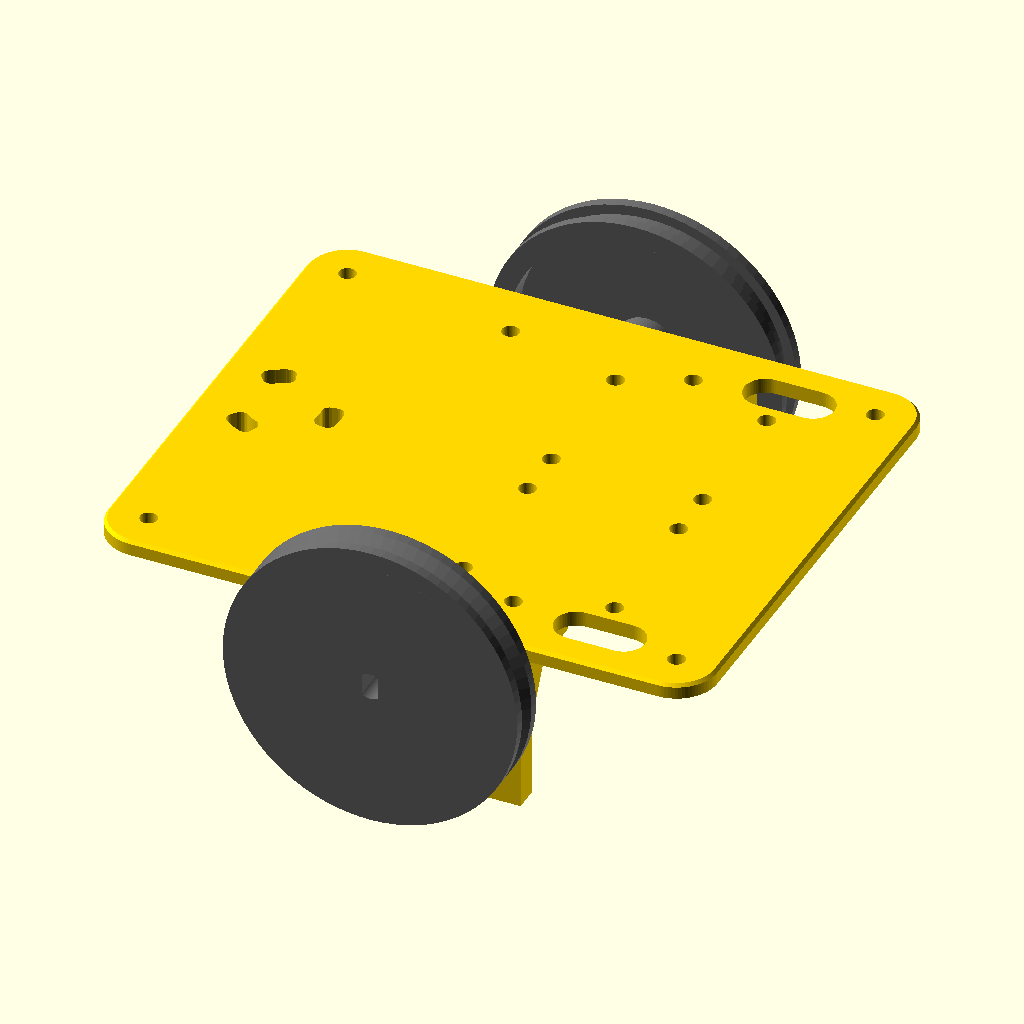
Cell 1: rendered with the file's own defaults.
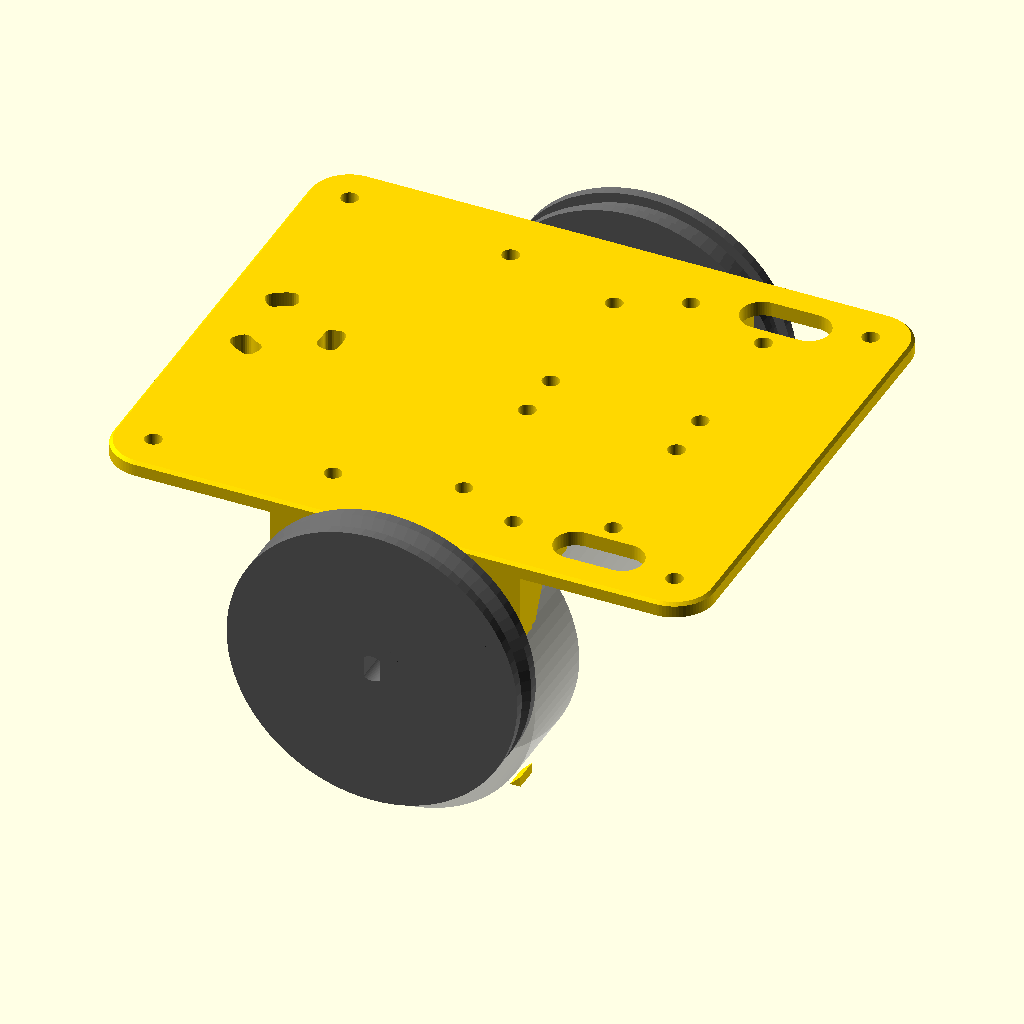
Cell 2: the same model with motor_cap = 55.8.
The same orthographic view direction (rotation 55°, 0°, 25°; colour scheme Cornfield) for every cell, with the view re-fitted per cell, so scale and position can differ between cells.
OpenSCAD source file cad/arsiv/vizvizbot_sasi_v5.scad:
// ============================================================
//  VızVızBot  -  Şasi v5 (plaka + ayrı braketler)
//  v2: motor kablosu delikleri fiş geçecek şekilde oval yuva yapıldı
//  v3: sarhoş teker insert yerine kendi civatalarıyla boydan boya
//      delikli; delikler daire boyunca yay şeklinde uzatıldı (ayar payı)
//  v4: VızVızBot yazısı; tablaya değen kenarda pah (fil ayağına karşı);
//      yatay vida delikleri damla şeklinde (desteksiz temiz baskı);
//      destek üçgenleri kalınlaştırıldı
//  v5: braketler AYRI parça, yan yatırılarak basılır (katmanlar yükü
//      taşıyacak yönde -> çok daha güçlü). Duvar 3 -> 5 mm, motor deliğinin
//      altı kapalı halka, tam boy destek üçgeni, 6 mm flanş.
//      Braket plakaya 2 adet M3x10 vida + ısıl insert ile bağlanır.
//      Sarhoş teker delikleri 2.4 -> 3.0 mm ve merkeze doğru da uzatıldı
//      (cıvatalar 90 derece dik geçmiyordu).
//      Flanşın ortası ULN2003 kartının vida başları için açıldı.
//
//  Kullanım: Aşağıdaki "parca" satırını değiştir, F6 -> F7 ile STL al.
//    "montaj"      : sadece önizleme
//    "plaka"       : plaka + sarhoş teker yükselticisi (baskı yönünde)
//    "braketler"   : 2 braket (sağ + sol), yan yatırılmış baskı yönünde
// ============================================================

parca = "montaj";

$fn = 80;
tol = 0.3;              // tolerans testinden gelen değer

// ---------- MOTOR (28BYJ-48) ----------
motor_cap    = 27.9;    // gövde çapı (mavi kapak hariç)
motor_boy    = 19;      // gövde derinliği
kulak_aralik = 35;      // kulak delik MERKEZLERİ arası ((31 + 39.1) / 2)
mil_ofset    = 8;       // milin gövde merkezine uzaklığı (standart 8 mm)
mil_cap      = 5;
mil_duz      = 3;       // milin iki düz yüzü arası
mil_boy      = 10;      // KULAK YÜZEYİNDEN mil ucuna kadar  -> ÖLÇ VE DÜZELT!
mil_cikinti  = 1.5;     // mil dibindeki yuvarlak çıkıntının yüksekliği

// ---------- TEKER ----------
teker_cap   = 58;       // plastik gövde çapı; O-ring ile ~60 mm olur
teker_en    = 8;
oring_kalin = 3;        // O-ring kesit kalınlığı
oring_derin = 2;        // oluk derinliği
disk_kalin  = 3;
gobek_cap   = 12;

// ---------- ŞASİ ----------
sasi_x       = 120;     // boy (ileri-geri)
sasi_y       = 100;     // en
sasi_z       = 3;       // plaka kalınlığı
kose_r       = 8;
braket_kalin = 3;
braket_gen   = 50;
vida_delik   = 3.4;     // M3 geçiş deliği
pah          = 0.6;     // tablaya değen kenardaki pah (fil ayağı önlemi)
// ---------- v5 BRAKET ----------
b_duvar      = 5;       // braket duvar kalınlığı (v4: 3)
b_alt        = 5;       // braket alt kenarının yerden yüksekliği (motor deliği altı kapalı)
b_flans      = 6;       // plakaya oturan flanş kalınlığı (insert için)
b_flans_derin = 15;     // flanşın içeri uzunluğu
b_bag_x      = 18;      // plaka-braket vidalarının x konumu (±)
b_bag_y      = 38;      // plaka-braket vidalarının y konumu (ULN kartından uzak)
insert_delik = 3.7;     // M3 ısıl insert deliği (insert dış çapı 4.0 mm)

// ---------- SARHOŞ TEKER ----------
caster_yuk   = 28.7;    // montaj yüzeyinden bilyenin altına
caster_cap   = 27.5;
caster_ucgen = 15.7;    // delik merkezleri arası (eşkenar üçgen)
caster_x     = -45;     // robotun arkasında
caster_flans = 1.6;     // sarhoş tekerin montaj flanşı kalınlığı
caster_vida  = 2.0;     // sarhoş teker delik çapı (ölçülen)
caster_bosluk = 1.0;    // v5: 0.4 -> 1.0 (delik 3.0 mm; uzun kanalda cıvata dik geçsin)
caster_radyal = 0.6;    // v5: delikler merkeze doğru da ±0.6 mm uzatıldı
civata_boy   = 27;      // sarhoş teker civatasının boyu (ölçülen)
somun_anahtar = 4.6;    // somunun karşılıklı düz kenarları arası (ölçülen)
somun_kalin  = 1.5;     // somun kalınlığı (ölçülen)
yay_aci      = 10;      // deliklerin daire boyunca sağa ve sola uzama açısı (derece)

// ---------- MOTOR FİŞİ ----------
fis_en      = 14.8;     // beyaz 5 pinli fişin geniş kenarı
fis_kalin   = 5.5;      // dar kenarı

// ---------- ULN2003 YERLEŞİMİ ----------
uln_x        = 34.6;
uln_y        = 31.6;
uln_delik_x  = 29.8;    // delik MERKEZLERİ arası (uzun kenar)
uln_delik_y  = 27.1;    // delik MERKEZLERİ arası (kısa kenar)
uln_merkez_x = 20.3;

// ---------- HESAPLANAN DEĞERLER (dokunma) ----------
teker_dis  = teker_cap + 2 * (oring_kalin - oring_derin);  // ~60 mm
mil_yerden = teker_dis / 2;                                 // mil yerden yüksekliği
motor_z    = mil_yerden - mil_ofset;                        // motor gövde merkezi
plaka_alt  = motor_z + motor_cap / 2 + 1;                   // plakanın alt yüzü
ara_yuk    = plaka_alt - caster_yuk;                        // sarhoş teker yükseltici

echo(str("Plaka alt yuksekligi: ", plaka_alt, " mm"));
echo(str("Sarhos teker yukseltici: ", ara_yuk, " mm"));
echo(str("Teker dis capi: ", teker_dis, " mm"));

// civata + somun hesabı
caster_yigin = caster_flans + ara_yuk + sasi_z;   // flanş altından plaka üstüne
echo(str("Civata yigini: ", caster_yigin, " mm  |  civatanin plaka ustunden cikintisi: ",
         civata_boy - caster_yigin, " mm"));
echo(str("Yay deliklerin toplam uzunlugu: ",
         2 * PI * (caster_ucgen / sqrt(3)) * (2 * yay_aci) / 360 + caster_vida + caster_bosluk, " mm"));

// ============================================================
//  YARDIMCI ŞEKİLLER
// ============================================================
module yuvarlak_kare(x, y, z, r) {
  hull() for (i = [-1, 1], j = [-1, 1])
    translate([i * (x / 2 - r), j * (y / 2 - r), 0]) cylinder(r = r, h = z);
}

// Damla şeklinde delik: baskı yönünde yukarı bakan sivri ucu sayesinde
// yatay delikler desteksiz ve sarkmadan basılır. (model -z = baskıda yukarı)
module damla(r) {
  hull() {
    circle(r = r, $fn = 32);
    polygon([[-r * 0.7071, -r * 0.7071], [r * 0.7071, -r * 0.7071], [0, -r * 1.4142]]);
  }
}

module d_mil(t, h) {
  linear_extrude(h) intersection() {
    circle(d = mil_cap + t);
    square([mil_duz + t, mil_cap + 2], center = true);
  }
}

// ============================================================
//  TEKER
// ============================================================
// Baskı yönünde: dış yüz tablada, göbek yukarı bakar. Desteksiz basılır.
module teker_baski() {
  Ro      = teker_cap / 2;
  Ri      = Ro - 4;
  gobek_h = mil_boy - mil_cikinti - 0.5;
  oz1     = teker_en / 2 - 2;   // oluk tabanı
  difference() {
    union() {
      // jant + O-ring oluğu (üst kenarı 45 derece pahlı)
      rotate_extrude() polygon([
        [Ri, 0], [Ro, 0], [Ro, oz1],
        [Ro - oring_derin, oz1],
        [Ro - oring_derin, oz1 + 2],
        [Ro, oz1 + 2 + oring_derin],
        [Ro, teker_en], [Ri, teker_en]
      ]);
      cylinder(r = Ri + 0.5, h = disk_kalin);   // disk
      cylinder(d = gobek_cap, h = gobek_h);     // göbek
    }
    translate([0, 0, -1]) d_mil(tol, gobek_h + 2);  // D şekilli mil deliği
  }
}

// Montaj görünümü için: z=0 kulak yüzeyi, mil +z yönünde
module teker_lokal() {
  translate([0, 0, mil_boy]) mirror([0, 0, 1]) teker_baski();
}

// ============================================================
//  MOTOR BRAKETİ
// ============================================================
// Motor gövdesi dışarıdan delikten içeri geçer, kulaklar braketin dış
// yüzüne M3 vida + somunla tutturulur. Mil dışarı bakar, teker takılır.
// Yatay delik için damla profili, sivri ucu robotun +X yönüne bakar
// (braket yan yatırılınca +X baskıda YUKARI olur). "kes" verilirse uç düzlenir.
module damla_x(r, kes = 0) {
  intersection() {
    hull() {
      circle(r = r, $fn = 48);
      polygon([[r * 0.7071, -r * 0.7071], [r * 1.4142, 0], [r * 0.7071, r * 0.7071]]);
    }
    if (kes > 0) translate([-r - 1, -r - 1]) square([2 * r + 1 + kes, 2 * r + 2]);
    else translate([-r - 1, -r - 1]) square([3 * r, 2 * r + 2]);
  }
}

// Y ekseni boyunca delik (2B profil: x = robot X, y = robot Z)
module y_delik(x, z, y0, y1, r, kes = 0) {
  translate([x, y1, z]) rotate([90, 0, 0]) linear_extrude(y1 - y0) damla_x(r, kes);
}

// Sağ braket (y > 0). Motor gövdesi dışarıdan delikten içeri geçer, kulaklar
// dış yüze M3 vida + somunla. Flanş plakanın altına oturur, plakadan
// geçen M3 vida flanştaki ısıl insert'e girer.
module braket() {
  yd = sasi_y / 2;            // dış yüz
  yi = yd - b_duvar;          // iç yüz
  r_m = motor_cap / 2 + tol;  // motor deliği yarıçapı
  difference() {
    union() {
      // duvar
      translate([-braket_gen / 2, yi, b_alt]) cube([braket_gen, b_duvar, plaka_alt - b_alt]);
      // flanş
      translate([-braket_gen / 2, yi - b_flans_derin, plaka_alt - b_flans])
        cube([braket_gen, b_flans_derin + 0.01, b_flans]);
      // tam boy destek üçgeni
      translate([-braket_gen / 2, 0, 0]) rotate([90, 0, 90]) linear_extrude(braket_gen)
        polygon([[yi + 0.01, plaka_alt - b_flans + 0.01], [yi - 5, plaka_alt - b_flans + 0.01],
                 [yi + 0.01, plaka_alt - b_flans - 10]]);
    }
    // motor gövdesi deliği (duvardan) ve gövde boşluğu (flanş/destek altında)
    y_delik(0, motor_z, yi - 0.01, yd + 1, r_m, 0.5);
    y_delik(0, motor_z, yi - b_flans_derin - 5, yi + 0.02, r_m + 0.5, 0.5);
    // kulak vida delikleri
    for (sx = [-1, 1]) y_delik(sx * kulak_aralik / 2, motor_z, yi - 1, yd + 1, vida_delik / 2);
    // flanşın ortası: ULN2003 kartının alttan gelen vida başlarına yer aç
    // (kenarlar 45 derece, yan yatık baskıda destek gerekmez)
    translate([0, 0, plaka_alt - b_flans - 0.1]) linear_extrude(b_flans + 0.2)
      polygon([[-10, yi - 5.1], [10, yi - 5.1],
               [10 + b_flans_derin, yi - 5.1 - b_flans_derin],
               [-10 - b_flans_derin, yi - 5.1 - b_flans_derin]]);
    // plaka bağlantısı: ısıl insert delikleri (flanş boyunca)
    for (sx = [-1, 1])
      translate([sx * b_bag_x, b_bag_y, plaka_alt - b_flans - 0.01])
        linear_extrude(b_flans + 1) damla_x(insert_delik / 2);
  }
}

// Baskı yönü: robotun +X yönü yukarı (L profili tablada). Desteksiz.
module braketler_baski() {
  // sağ braket
  translate([0, -14, braket_gen / 2]) rotate([0, -90, 0])
    translate([0, -40, 0]) braket();
  // sol braket (ayna)
  translate([0, 14, braket_gen / 2]) rotate([0, -90, 0])
    translate([0, 40, 0]) mirror([0, 1, 0]) braket();
}

// ============================================================
//  SARHOŞ TEKER YÜKSELTİCİSİ
// ============================================================
// Vidalar alttan, sarhoş tekerin flanşından geçip bu parçadaki
// ısıl insert'lere girer. Plakanın üstünde hiçbir vida çıkmaz.
module caster_ara() {
  translate([caster_x, 0, caster_yuk])
    cylinder(d = caster_cap, h = ara_yuk + 0.01);
}

// Yükselticiden ve plakadan boydan boya geçen YAY ŞEKLİNDE delikler.
// Her delik, sarhoş tekerin merkezi etrafındaki daire boyunca sağa ve sola
// "yay_aci" kadar uzar. Delikler tam hizalanmazsa teker hafifçe döndürülerek oturtulur.
module caster_delikleri() {
  ust = plaka_alt + sasi_z;
  r   = caster_ucgen / sqrt(3);          // deliklerin merkeze uzaklığı
  d   = caster_vida + caster_bosluk;     // delik genişliği (v5: 3.0 mm)
  for (a = [0, 120, 240])
    translate([caster_x, 0, caster_yuk - 1])
      for (b = [-yay_aci : yay_aci / 4 : yay_aci - yay_aci / 4])
        hull() for (c = [b, b + yay_aci / 4])
          for (dr = [-caster_radyal, caster_radyal])
            rotate([0, 0, a + c]) translate([r + dr, 0, 0])
              cylinder(d = d, h = ust - caster_yuk + 2, $fn = 24);
}

// ============================================================
//  PLAKA
// ============================================================
module plaka() {
  difference() {
    hull() {
      translate([0, 0, plaka_alt]) yuvarlak_kare(sasi_x, sasi_y, sasi_z - pah, kose_r);
      translate([0, 0, plaka_alt + sasi_z - 0.01])
        yuvarlak_kare(sasi_x - 2 * pah, sasi_y - 2 * pah, 0.01, kose_r - pah);
    }

    // ULN2003 montaj delikleri (alttan vida, kartın altında somun = ara parça)
    for (sy = [-1, 1], dx = [-1, 1], dy = [-1, 1])
      translate([uln_merkez_x + dx * uln_delik_x / 2,
                 sy * (uln_y / 2 + 2.8) + dy * uln_delik_y / 2,
                 plaka_alt - 1])
        cylinder(d = vida_delik, h = sasi_z + 2);

    // braket bağlantı delikleri
    for (sx = [-1, 1], sy = [-1, 1])
      translate([sx * b_bag_x, sy * b_bag_y, plaka_alt - 1])
        cylinder(d = vida_delik, h = sasi_z + 2);

    // kabuk bağlantı delikleri (köşeler)
    for (sx = [-1, 1], sy = [-1, 1])
      translate([sx * 52, sy * 42, plaka_alt - 1])
        cylinder(d = vida_delik, h = sasi_z + 2);

    // motor kablosu geçiş yuvaları (oval, fiş rahat geçsin)
    for (sy = [-1, 1])
      translate([36, sy * 40, plaka_alt - 1])
        hull() for (dx = [-1, 1])
          translate([dx * (fis_en + 3 - fis_kalin - 3) / 2, 0, 0])
            cylinder(d = fis_kalin + 3, h = sasi_z + 2);

    // alt yüzde sürüm yazısı
    translate([-5, 0, plaka_alt - 0.01])
      linear_extrude(0.61) mirror([1, 0, 0])
        text("VızVızBot v5", size = 6, halign = "center", valign = "center");
  }
}

// ============================================================
//  BİRLEŞTİRMELER
// ============================================================
module plaka_tum() {
  difference() {
    union() { plaka(); caster_ara(); }
    caster_delikleri();
  }
}

module sasi() {
  plaka_tum();
  braket();
  mirror([0, 1, 0]) braket();
}

// Baskı yönü: plakanın üst yüzü tablada, yükseltici yukarı bakar. Desteksiz.
module plaka_baski() {
  translate([0, 0, plaka_alt + sasi_z]) rotate([180, 0, 0]) plaka_tum();
}

module montaj() {
  color("gold") sasi();
  for (s = [1, -1]) scale([1, s, 1]) {
    color("dimgray")
      translate([0, sasi_y / 2, mil_yerden]) rotate([-90, 0, 0]) teker_lokal();
    // hayalet motor (sadece görsel)
    %translate([0, sasi_y / 2, motor_z]) rotate([90, 0, 0])
      cylinder(d = motor_cap, h = motor_boy);
  }
}

// ============================================================
if      (parca == "plaka")     plaka_baski();
else if (parca == "braketler") braketler_baski();
else                           montaj();
Parameter table extracted from the source (name, type, default, range or options):
parca: string, default "montaj"
tol: number, default 0.3
motor_cap: number, default 27.9
motor_boy: number, default 19
kulak_aralik: number, default 35
mil_ofset: number, default 8
mil_cap: number, default 5
mil_duz: number, default 3
mil_boy: number, default 10
mil_cikinti: number, default 1.5
teker_cap: number, default 58
teker_en: number, default 8
oring_kalin: number, default 3
oring_derin: number, default 2
disk_kalin: number, default 3
gobek_cap: number, default 12
sasi_x: number, default 120
sasi_y: number, default 100
sasi_z: number, default 3
kose_r: number, default 8
braket_kalin: number, default 3
braket_gen: number, default 50
vida_delik: number, default 3.4
pah: number, default 0.6
b_duvar: number, default 5
b_alt: number, default 5
b_flans: number, default 6
b_flans_derin: number, default 15
b_bag_x: number, default 18
b_bag_y: number, default 38
insert_delik: number, default 3.7
caster_yuk: number, default 28.7
caster_cap: number, default 27.5
caster_ucgen: number, default 15.7
caster_x: number, default -45
caster_flans: number, default 1.6
caster_vida: number, default 2
caster_bosluk: number, default 1
caster_radyal: number, default 0.6
civata_boy: number, default 27
somun_anahtar: number, default 4.6
somun_kalin: number, default 1.5
yay_aci: number, default 10
fis_en: number, default 14.8
fis_kalin: number, default 5.5
uln_x: number, default 34.6
uln_y: number, default 31.6
uln_delik_x: number, default 29.8
uln_delik_y: number, default 27.1
uln_merkez_x: number, default 20.3
